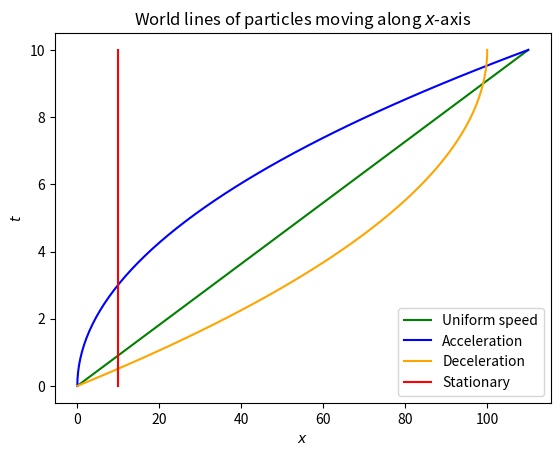

Generate this figure with matplotlib:
import matplotlib.pyplot as plt
import numpy as np


t = np.linspace(start = 0, stop = 10)
v = [11] * len(t)
x = v * t

v1 = 1.1 * t
x1 = v1 * t

v2 = 20 - t
x2 = v2 * t

x3 = [10] * len(t)

plt.plot(x, t, label='Uniform speed', color='green')
plt.plot(x1, t, label='Acceleration', color='blue')
plt.plot(x2, t, label='Deceleration', color='orange')
plt.plot(x3, t, label='Stationary', color='red')
plt.xlabel(r'$x$')
plt.ylabel(r'$t$')
plt.title(r'World lines of particles moving along $x$-axis')
plt.legend()
plt.savefig('ex1.png')
plt.show()

